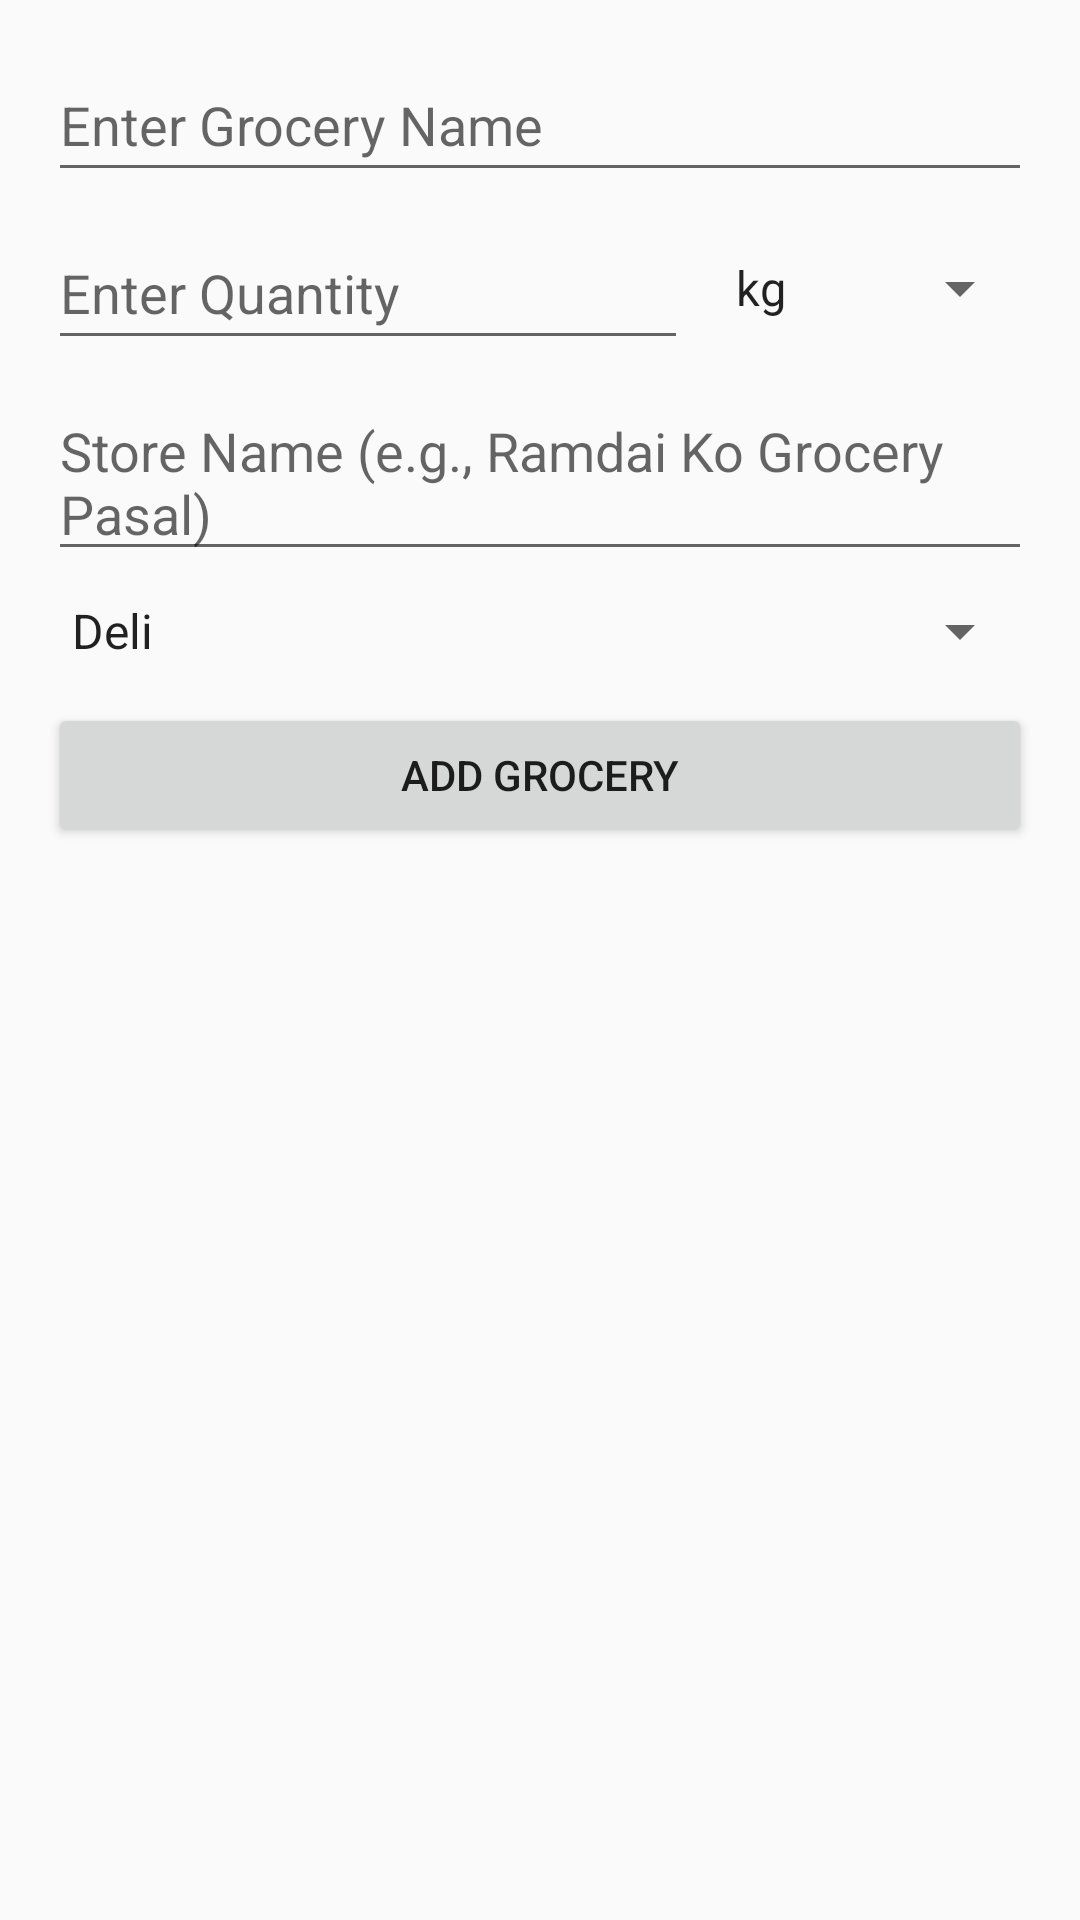

Here is an Android app screen rendered from its layout file. Give the layout XML and the strings, colors and styles it references.
<!-- AndroidManifest.xml: application theme Theme.AppCompat.Light.NoActionBar -->
<!-- res/layout/add_grocery_fragment.xml -->
<?xml version="1.0" encoding="utf-8"?>
<ScrollView
    xmlns:android="http://schemas.android.com/apk/res/android"
    android:layout_width="match_parent"
    android:layout_height="match_parent"
    android:padding="16dp">

    <LinearLayout
        android:layout_width="match_parent"
        android:layout_height="wrap_content"
        android:orientation="vertical">

        
        <EditText
            android:id="@+id/etGroceryName"
            android:layout_width="match_parent"
            android:layout_height="wrap_content"
            android:hint="Enter Grocery Name"
            android:minHeight="48dp"/>

        
        <LinearLayout
            android:layout_width="match_parent"
            android:layout_height="wrap_content"
            android:orientation="horizontal"
            android:gravity="center_vertical"
            android:layout_marginTop="8dp">

            <EditText
                android:id="@+id/etGroceryQuantity"
                android:layout_width="0dp"
                android:layout_height="wrap_content"
                android:layout_weight="2"
                android:hint="Enter Quantity"
                android:inputType="numberDecimal"
                android:minHeight="48dp"/>

            <Spinner
                android:id="@+id/spinnerUnit"
                android:layout_width="0dp"
                android:layout_height="wrap_content"
                android:layout_weight="1"
                android:layout_marginStart="8dp"
                android:entries="@array/unit_options"/>
        </LinearLayout>

        
        <EditText
            android:id="@+id/etStoreName"
            android:layout_width="match_parent"
            android:layout_height="wrap_content"
            android:hint="Store Name (e.g., Ramdai Ko Grocery Pasal)"
            android:minHeight="48dp"
            android:layout_marginTop="8dp"/>

        
        <Spinner
            android:id="@+id/spinnerCategory"
            android:layout_width="match_parent"
            android:layout_height="wrap_content"
            android:layout_marginTop="8dp"
            android:entries="@array/grocery_categories"/>

        
        <Button
            android:id="@+id/btnSaveGrocery"
            android:layout_width="match_parent"
            android:layout_height="wrap_content"
            android:text="Add Grocery"
            android:layout_marginTop="12dp"/>
    </LinearLayout>
</ScrollView>
<!-- resources referenced by this layout -->
<resources>
  <string-array name="grocery_categories">
          <item>Deli</item>
          <item>Bakery/Breads</item>
          <item>Meat</item>
          <item>Fish</item>
          <item>Vegetables</item>
          <item>Fruits</item>
          <item>Condiments</item>
          <item>Diet</item>
          <item>Dairy/Eggs</item>
          <item>Frozen</item>
          <item>Sweets</item>
          <item>Chips</item>
          <item>Drinks</item>
          <item>Baby</item>
          <item>Pets</item>
          <item>Non-food</item>
          <item>Other</item>
      </string-array>
  <string-array name="unit_options">
          <item>kg</item>
          <item>gram</item>
          <item>liter</item>
          <item>ml</item>
          <item>pcs</item>
          <item>pack</item>
          <item>dozen</item>
      </string-array>
</resources>
